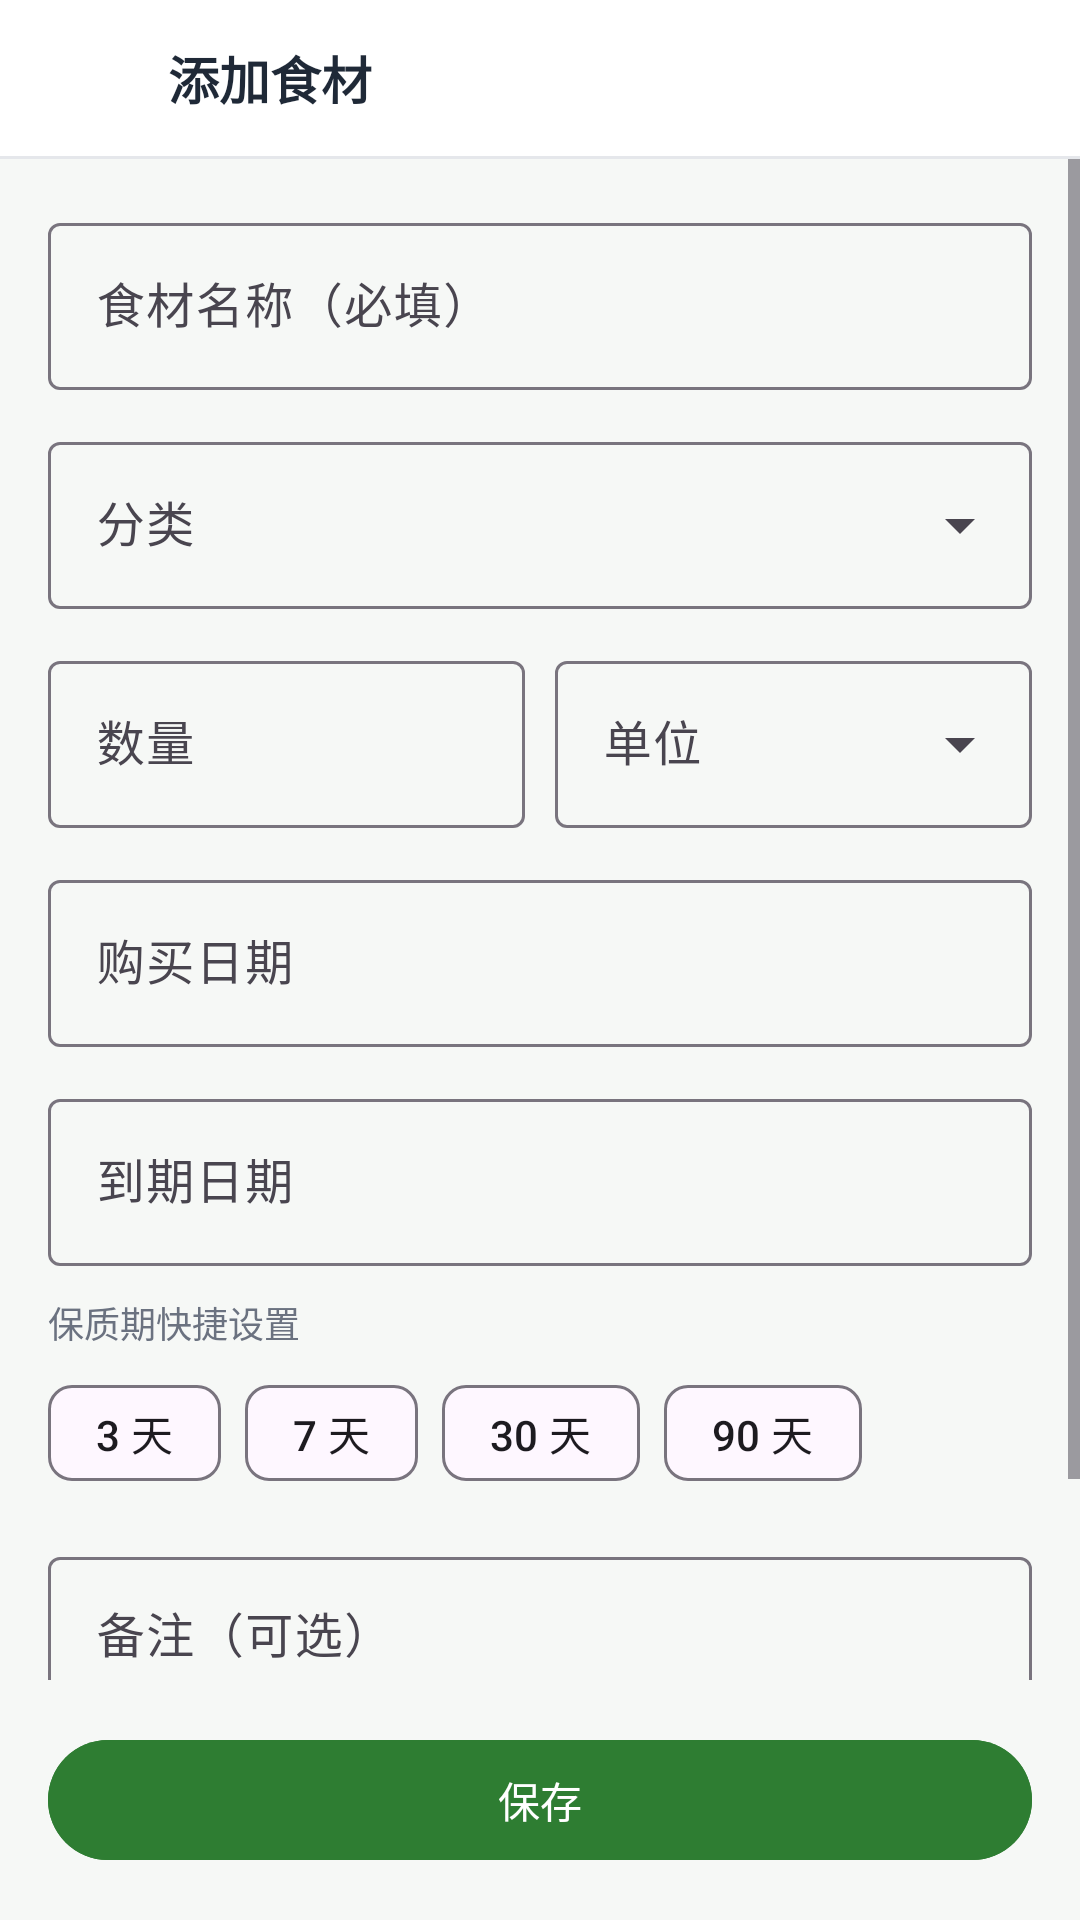

Reconstruct the res/layout file that produces this screen, plus the resources it refers to.
<!-- AndroidManifest.xml: application theme Theme.FridgeRecipe -->
<!-- res/layout/fragment_ingredient_edit.xml -->
<?xml version="1.0" encoding="utf-8"?>
<LinearLayout xmlns:android="http://schemas.android.com/apk/res/android"
    xmlns:app="http://schemas.android.com/apk/res-auto"
    android:layout_width="match_parent"
    android:layout_height="match_parent"
    android:background="@color/background"
    android:orientation="vertical">

    <LinearLayout
        android:layout_width="match_parent"
        android:layout_height="52dp"
        android:background="@color/surface"
        android:gravity="center_vertical"
        android:orientation="horizontal"
        android:paddingHorizontal="8dp">

        <ImageButton
            android:id="@+id/btn_back"
            android:layout_width="44dp"
            android:layout_height="44dp"
            android:background="@android:color/transparent"
            android:contentDescription="返回"
            android:src="@drawable/ic_arrow_back" />

        <TextView
            android:id="@+id/tv_title"
            android:layout_width="wrap_content"
            android:layout_height="wrap_content"
            android:layout_marginStart="4dp"
            android:text="添加食材"
            android:textColor="@color/text_primary"
            android:textSize="17sp"
            android:textStyle="bold" />
    </LinearLayout>

    <View
        android:layout_width="match_parent"
        android:layout_height="1dp"
        android:background="@color/divider" />

    <ScrollView
        android:layout_width="match_parent"
        android:layout_height="0dp"
        android:layout_weight="1"
        android:fillViewport="true">

        <LinearLayout
            android:layout_width="match_parent"
            android:layout_height="wrap_content"
            android:orientation="vertical"
            android:padding="16dp">

            <com.google.android.material.textfield.TextInputLayout
                android:id="@+id/til_name"
                style="@style/Widget.Material3.TextInputLayout.OutlinedBox"
                android:layout_width="match_parent"
                android:layout_height="wrap_content"
                android:hint="食材名称（必填）">

                <com.google.android.material.textfield.TextInputEditText
                    android:id="@+id/et_name"
                    android:layout_width="match_parent"
                    android:layout_height="wrap_content"
                    android:inputType="text"
                    android:maxLines="1" />
            </com.google.android.material.textfield.TextInputLayout>

            <com.google.android.material.textfield.TextInputLayout
                android:id="@+id/til_category"
                style="@style/Widget.Material3.TextInputLayout.OutlinedBox.ExposedDropdownMenu"
                android:layout_width="match_parent"
                android:layout_height="wrap_content"
                android:layout_marginTop="12dp"
                android:hint="分类">

                <com.google.android.material.textfield.MaterialAutoCompleteTextView
                    android:id="@+id/et_category"
                    android:layout_width="match_parent"
                    android:layout_height="wrap_content"
                    android:inputType="none" />
            </com.google.android.material.textfield.TextInputLayout>

            <LinearLayout
                android:layout_width="match_parent"
                android:layout_height="wrap_content"
                android:layout_marginTop="12dp"
                android:orientation="horizontal">

                <com.google.android.material.textfield.TextInputLayout
                    android:id="@+id/til_quantity"
                    style="@style/Widget.Material3.TextInputLayout.OutlinedBox"
                    android:layout_width="0dp"
                    android:layout_height="wrap_content"
                    android:layout_marginEnd="10dp"
                    android:layout_weight="1"
                    android:hint="数量">

                    <com.google.android.material.textfield.TextInputEditText
                        android:id="@+id/et_quantity"
                        android:layout_width="match_parent"
                        android:layout_height="wrap_content"
                        android:inputType="numberDecimal"
                        android:maxLines="1" />
                </com.google.android.material.textfield.TextInputLayout>

                <com.google.android.material.textfield.TextInputLayout
                    android:id="@+id/til_unit"
                    style="@style/Widget.Material3.TextInputLayout.OutlinedBox.ExposedDropdownMenu"
                    android:layout_width="0dp"
                    android:layout_height="wrap_content"
                    android:layout_weight="1"
                    android:hint="单位">

                    <com.google.android.material.textfield.MaterialAutoCompleteTextView
                        android:id="@+id/et_unit"
                        android:layout_width="match_parent"
                        android:layout_height="wrap_content"
                        android:inputType="none" />
                </com.google.android.material.textfield.TextInputLayout>
            </LinearLayout>

            <com.google.android.material.textfield.TextInputLayout
                style="@style/Widget.Material3.TextInputLayout.OutlinedBox"
                android:layout_width="match_parent"
                android:layout_height="wrap_content"
                android:layout_marginTop="12dp"
                android:hint="购买日期">

                <com.google.android.material.textfield.TextInputEditText
                    android:id="@+id/et_added"
                    android:layout_width="match_parent"
                    android:layout_height="wrap_content"
                    android:clickable="true"
                    android:cursorVisible="false"
                    android:focusable="false"
                    android:inputType="none" />
            </com.google.android.material.textfield.TextInputLayout>

            <com.google.android.material.textfield.TextInputLayout
                android:id="@+id/til_expires"
                style="@style/Widget.Material3.TextInputLayout.OutlinedBox"
                android:layout_width="match_parent"
                android:layout_height="wrap_content"
                android:layout_marginTop="12dp"
                android:hint="到期日期">

                <com.google.android.material.textfield.TextInputEditText
                    android:id="@+id/et_expires"
                    android:layout_width="match_parent"
                    android:layout_height="wrap_content"
                    android:clickable="true"
                    android:cursorVisible="false"
                    android:focusable="false"
                    android:inputType="none" />
            </com.google.android.material.textfield.TextInputLayout>

            <TextView
                android:layout_width="match_parent"
                android:layout_height="wrap_content"
                android:layout_marginTop="10dp"
                android:text="保质期快捷设置"
                android:textColor="@color/text_secondary"
                android:textSize="12sp" />

            <com.google.android.material.chip.ChipGroup
                android:id="@+id/chip_group_shelf"
                android:layout_width="match_parent"
                android:layout_height="wrap_content"
                android:layout_marginTop="4dp"
                app:singleLine="true">

                <com.google.android.material.chip.Chip
                    android:id="@+id/chip_shelf_3"
                    style="@style/Widget.Material3.Chip.Assist"
                    android:layout_width="wrap_content"
                    android:layout_height="wrap_content"
                    android:text="3 天" />

                <com.google.android.material.chip.Chip
                    android:id="@+id/chip_shelf_7"
                    style="@style/Widget.Material3.Chip.Assist"
                    android:layout_width="wrap_content"
                    android:layout_height="wrap_content"
                    android:text="7 天" />

                <com.google.android.material.chip.Chip
                    android:id="@+id/chip_shelf_30"
                    style="@style/Widget.Material3.Chip.Assist"
                    android:layout_width="wrap_content"
                    android:layout_height="wrap_content"
                    android:text="30 天" />

                <com.google.android.material.chip.Chip
                    android:id="@+id/chip_shelf_90"
                    style="@style/Widget.Material3.Chip.Assist"
                    android:layout_width="wrap_content"
                    android:layout_height="wrap_content"
                    android:text="90 天" />
            </com.google.android.material.chip.ChipGroup>

            <com.google.android.material.textfield.TextInputLayout
                style="@style/Widget.Material3.TextInputLayout.OutlinedBox"
                android:layout_width="match_parent"
                android:layout_height="wrap_content"
                android:layout_marginTop="12dp"
                android:hint="备注（可选）">

                <com.google.android.material.textfield.TextInputEditText
                    android:id="@+id/et_note"
                    android:layout_width="match_parent"
                    android:layout_height="wrap_content"
                    android:gravity="top"
                    android:inputType="textMultiLine"
                    android:minLines="2" />
            </com.google.android.material.textfield.TextInputLayout>

            <TextView
                android:id="@+id/tv_hint"
                android:layout_width="match_parent"
                android:layout_height="wrap_content"
                android:layout_marginTop="10dp"
                android:text="保质期会用来判断临期和过期，建议填准确日期"
                android:textColor="@color/text_secondary"
                android:textSize="12sp" />
        </LinearLayout>
    </ScrollView>

    <com.google.android.material.button.MaterialButton
        android:id="@+id/btn_save"
        android:layout_width="match_parent"
        android:layout_height="wrap_content"
        android:layout_margin="16dp"
        android:backgroundTint="@color/green_primary"
        android:text="保存"
        android:textColor="@color/white" />

</LinearLayout>
<!-- resources referenced by this layout -->
<resources>
  <color name="background">#F6F8F6</color>
  <color name="divider">#E5E7EB</color>
  <color name="green_primary">#2E7D32</color>
  <color name="surface">#FFFFFF</color>
  <color name="text_primary">#1F2937</color>
  <color name="text_secondary">#6B7280</color>
  <color name="white">#FFFFFF</color>
  <style name="Theme.FridgeRecipe" parent="Theme.Material3.Light.NoActionBar">
          <item name="colorPrimary">@color/green_primary</item>
          <item name="colorOnPrimary">@color/white</item>
          <item name="colorPrimaryContainer">@color/green_light</item>
          <item name="colorSecondary">@color/green_primary</item>
          <item name="android:windowBackground">@color/background</item>
          <item name="android:statusBarColor">@color/green_dark</item>
      </style>
  <color name="green_light">#E8F5E9</color>
  <color name="green_dark">#1B5E20</color>
</resources>
